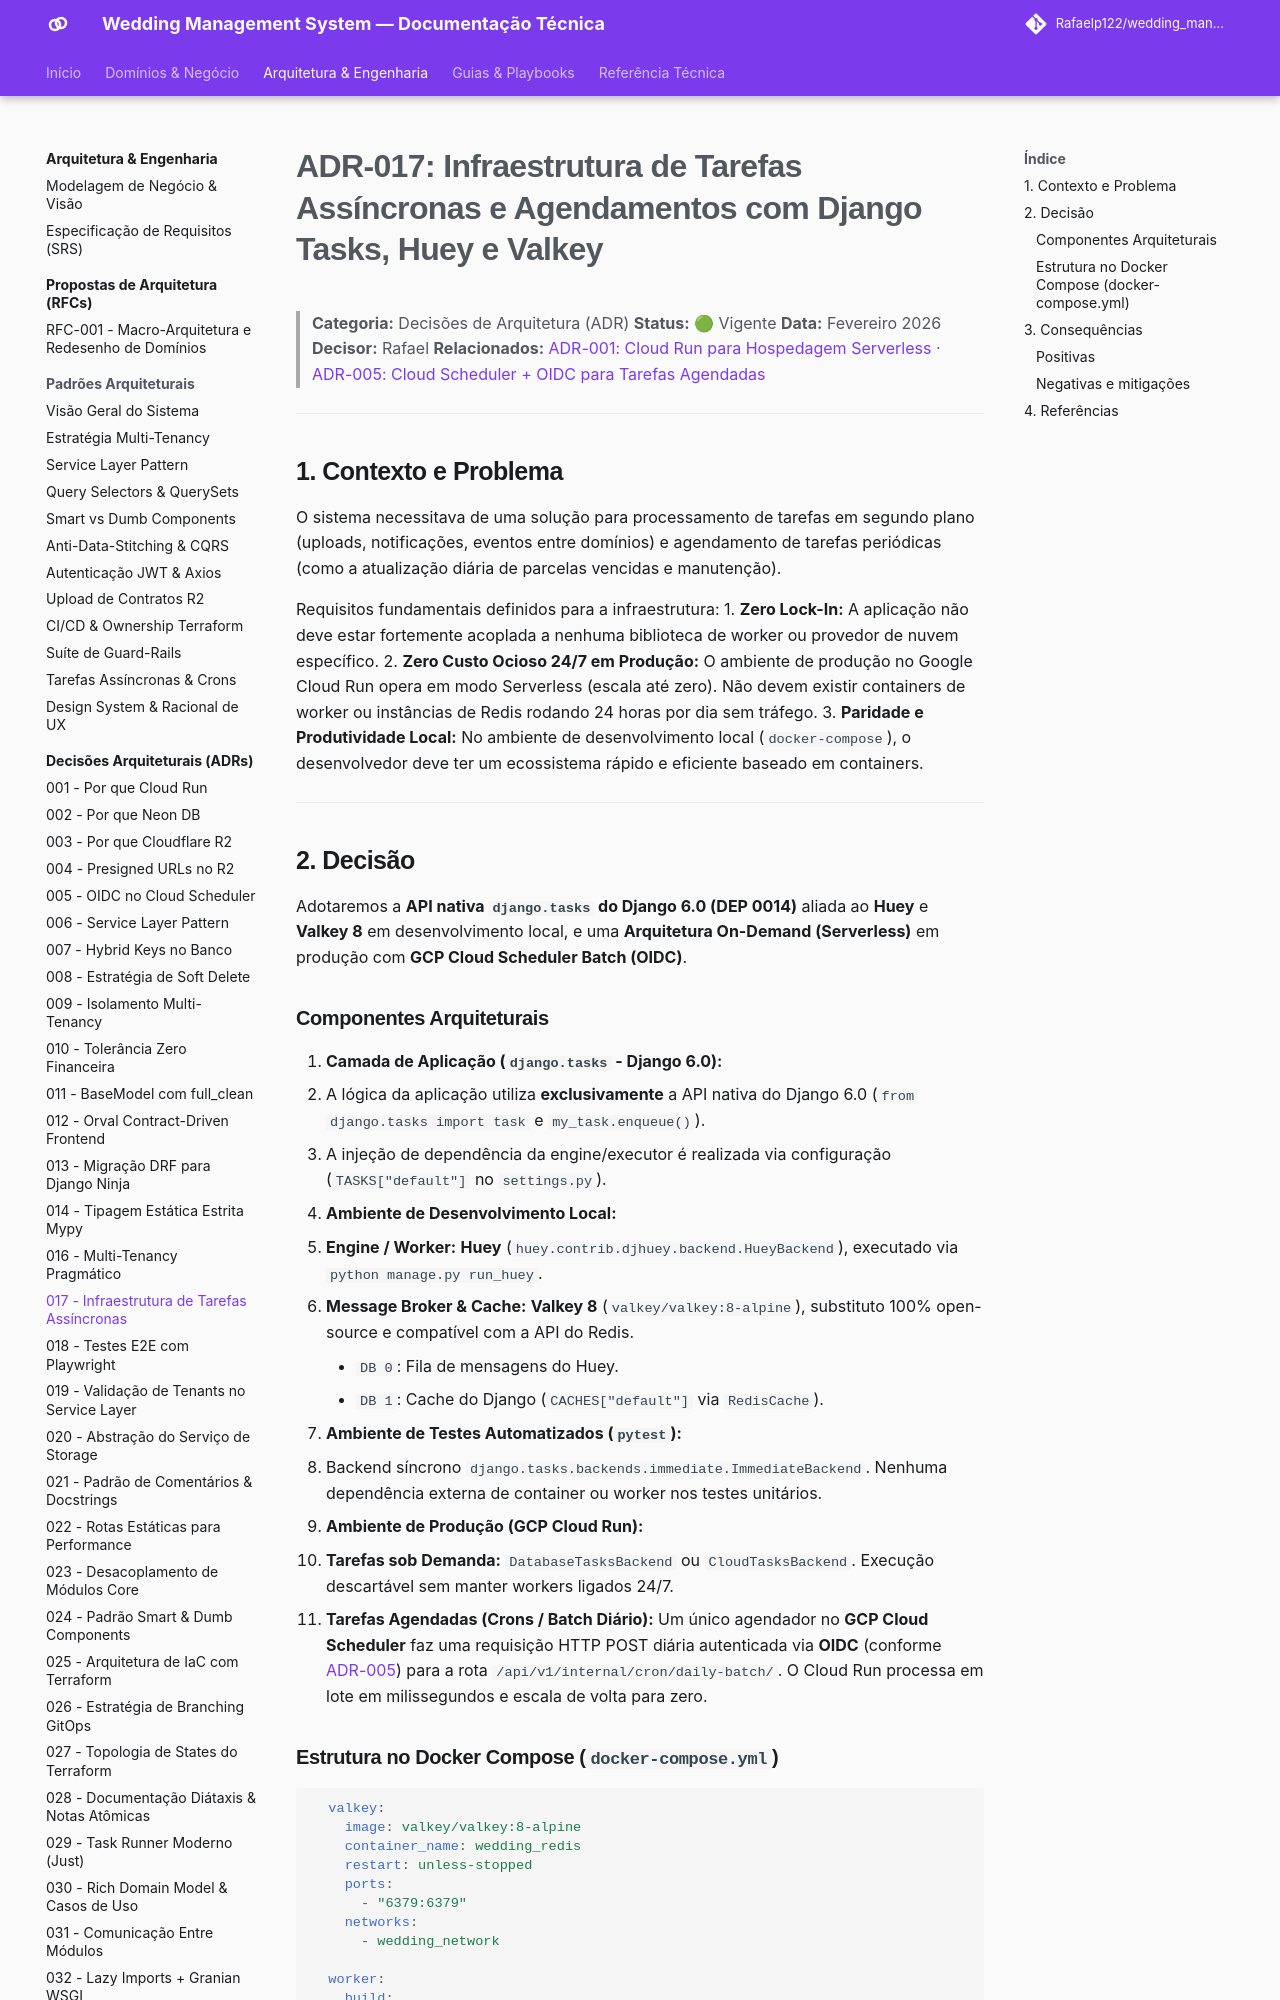

repository: Rafaelp122/wedding_management · page: architecture/adr/017-async-task-infrastructure/index.html · generator: mkdocs

# ADR-017: Infraestrutura de Tarefas Assíncronas e Agendamentos com Django Tasks, Huey e Valkey

> **Categoria:** Decisões de Arquitetura (ADR)
> **Status:** 🟢 Vigente
> **Data:** Fevereiro 2026
> **Decisor:** Rafael
> **Relacionados:** [ADR-001: Cloud Run para Hospedagem Serverless](001-why-cloud-run.md) · [ADR-005: Cloud Scheduler + OIDC para Tarefas Agendadas](005-oidc-scheduler.md)

---

## 1. Contexto e Problema

O sistema necessitava de uma solução para processamento de tarefas em segundo plano (uploads, notificações, eventos entre domínios) e agendamento de tarefas periódicas (como a atualização diária de parcelas vencidas e manutenção).

Requisitos fundamentais definidos para a infraestrutura:
1. **Zero Lock-In:** A aplicação não deve estar fortemente acoplada a nenhuma biblioteca de worker ou provedor de nuvem específico.
2. **Zero Custo Ocioso 24/7 em Produção:** O ambiente de produção no Google Cloud Run opera em modo Serverless (escala até zero). Não devem existir containers de worker ou instâncias de Redis rodando 24 horas por dia sem tráfego.
3. **Paridade e Produtividade Local:** No ambiente de desenvolvimento local (`docker-compose`), o desenvolvedor deve ter um ecossistema rápido e eficiente baseado em containers.

---

## 2. Decisão

Adotaremos a **API nativa `django.tasks` do Django 6.0 (DEP 0014)** aliada ao **Huey** e **Valkey 8** em desenvolvimento local, e uma **Arquitetura On-Demand (Serverless)** em produção com **GCP Cloud Scheduler Batch (OIDC)**.
